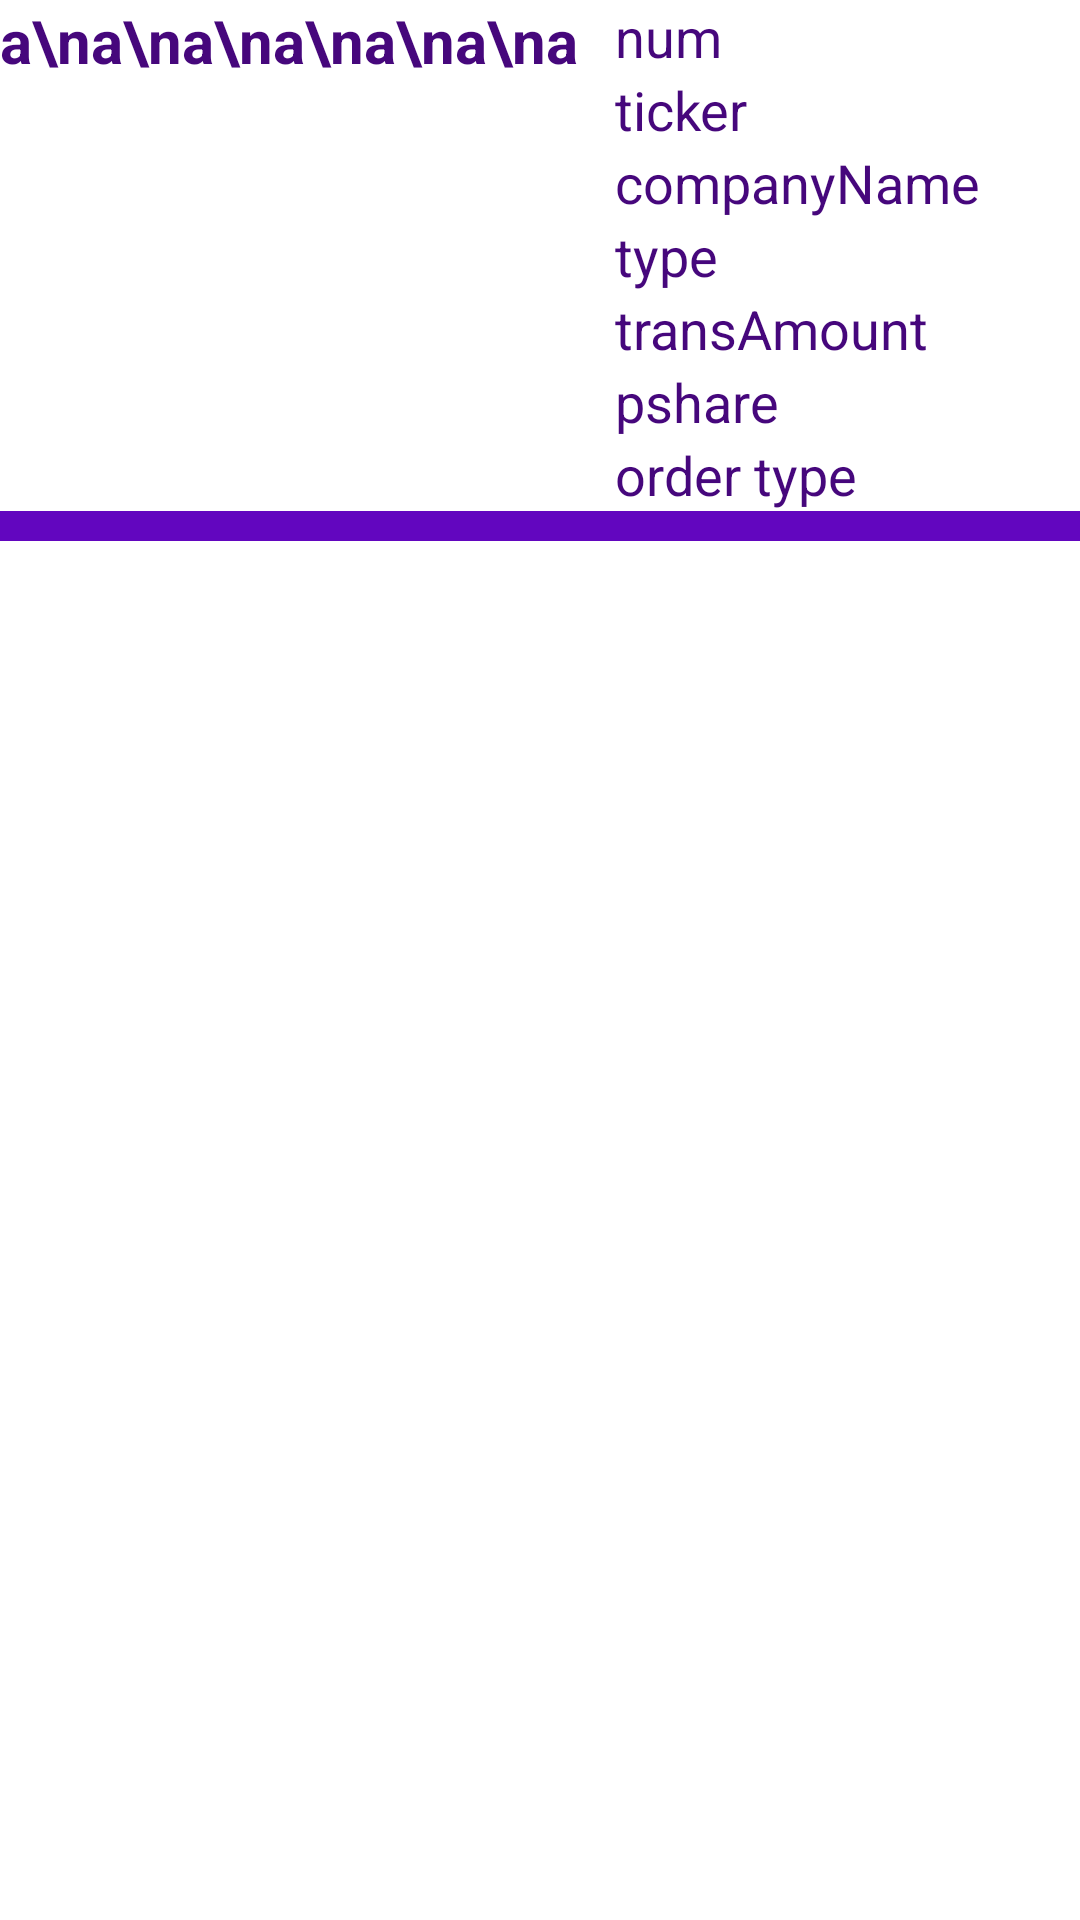

The Android layout XML behind this screen, and the referenced resources:
<!-- AndroidManifest.xml: application theme Theme.TransactionForms -->
<!-- res/layout/custom_list_layout.xml -->
<?xml version="1.0" encoding="utf-8"?>
<LinearLayout xmlns:android="http://schemas.android.com/apk/res/android"
    android:layout_width="match_parent"
    android:layout_height="match_parent"
    android:orientation="vertical" >

    <LinearLayout
        android:layout_width="wrap_content"
        android:layout_height="wrap_content"
        android:orientation="horizontal">

        <TextView
            android:id="@+id/Labels"
            android:layout_width="205dp"
            android:layout_height="wrap_content"
            android:layout_weight="0"
            android:text="a\na\na\na\na\na\na"
            android:textColor="#46077C"
            android:textSize="20dp"
            android:textStyle="bold" />
        <LinearLayout
            android:layout_width="205dp"
            android:layout_height="wrap_content"
            android:orientation="vertical">

            <TextView
                android:id="@+id/OrderNumC"
                android:layout_width="205dp"
                android:layout_height="wrap_content"
                android:layout_weight="0"
                android:text="num"
                android:textColor="#46077C"
                android:textSize="18dp" />
            <TextView
                android:id="@+id/TickerC"
                android:layout_width="205dp"
                android:layout_height="wrap_content"
                android:layout_weight="0"
                android:text="ticker"
                android:textColor="#46077C"
                android:textSize="18dp" />
            <TextView
                android:id="@+id/compNameC"
                android:layout_width="205dp"
                android:layout_height="wrap_content"
                android:layout_weight="0"
                android:text="companyName"
                android:textColor="#46077C"
                android:textSize="18dp" />
            <TextView
                android:id="@+id/transTypeC"
                android:layout_width="205dp"
                android:layout_height="wrap_content"
                android:layout_weight="0"
                android:text="type"
                android:textColor="#46077C"
                android:textSize="18dp" />
            <TextView
                android:id="@+id/transAmountC"
                android:layout_width="205dp"
                android:layout_height="wrap_content"
                android:layout_weight="0"
                android:text="transAmount"
                android:textColor="#46077C"
                android:textSize="18dp" />
            <TextView
                android:id="@+id/pricePerShareC"
                android:layout_width="205dp"
                android:layout_height="wrap_content"
                android:layout_weight="0"
                android:text="pshare"
                android:textColor="#46077C"
                android:textSize="18dp" />
            <TextView
                android:id="@+id/OrderTypeC"
                android:layout_width="205dp"
                android:layout_height="wrap_content"
                android:layout_weight="0"
                android:text="order type"
                android:textColor="#46077C"
                android:textSize="18dp" />
    </LinearLayout>


    </LinearLayout>

    <LinearLayout
        android:layout_width="wrap_content"
        android:layout_height="wrap_content"
        android:orientation="horizontal" >

        <View
            android:layout_width="match_parent"
            android:layout_height="10dp"
            android:background="#6206BF" />

    </LinearLayout>

</LinearLayout>
<!-- resources referenced by this layout -->
<resources>
  <style name="Theme.TransactionForms" parent="Theme.MaterialComponents.DayNight.DarkActionBar">
          
          <item name="colorPrimary">@color/purple_500</item>
          <item name="colorPrimaryVariant">@color/purple_700</item>
          <item name="colorOnPrimary">@color/white</item>
          
          <item name="colorSecondary">@color/teal_200</item>
          <item name="colorSecondaryVariant">@color/teal_700</item>
          <item name="colorOnSecondary">@color/black</item>
          
          <item name="android:statusBarColor" tools:targetApi="l">?attr/colorPrimaryVariant</item>
          
      </style>
  <!-- not gathered from this repository: default colours our renderer supplied (Android Studio template values) -->
  <color name="purple_500">#FF6200EE</color>
  <color name="purple_700">#FF3700B3</color>
  <color name="teal_200">#FF03DAC5</color>
  <color name="teal_700">#FF018786</color>
  <color name="black">#FF000000</color>
  <color name="white">#FFFFFFFF</color>
</resources>
